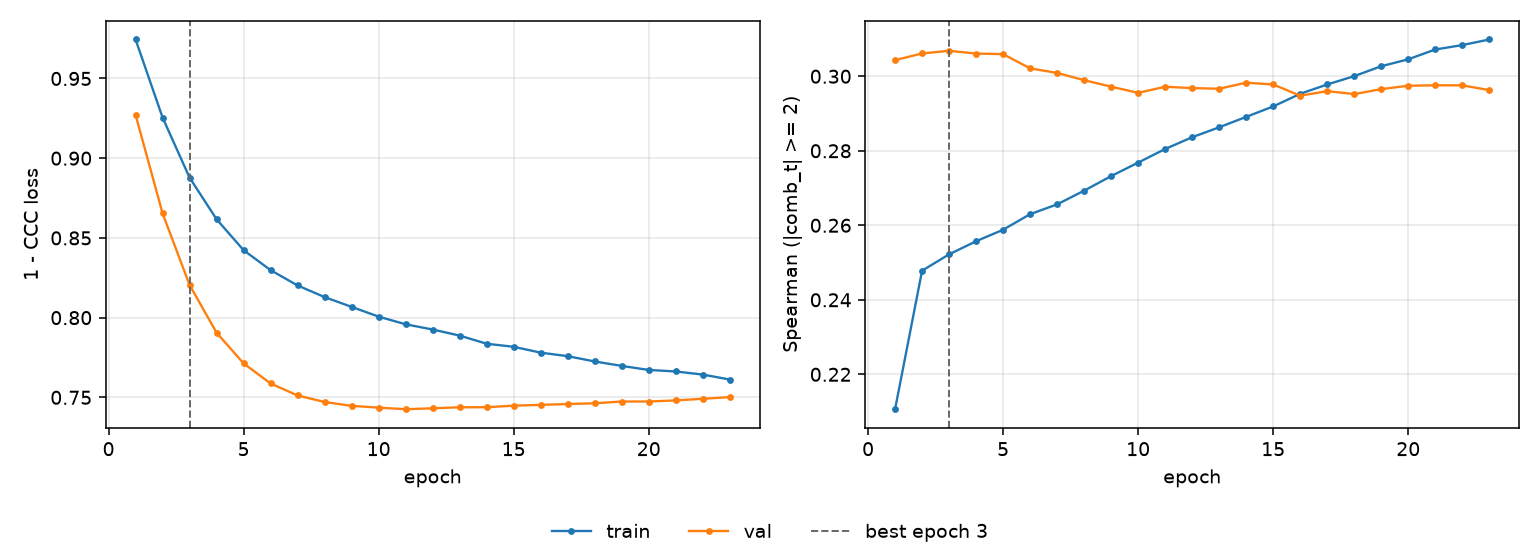

Source data for this figure (header and first rows):
epoch, tr_loss, vl_loss, tr_sp, vl_sp, is_best
1, 0.9745, 0.9272, 0.2106, 0.3043, False
2, 0.9255, 0.8654, 0.2478, 0.3061, False
3, 0.8878, 0.8205, 0.2522, 0.3068, True
4, 0.8617, 0.7905, 0.2557, 0.3061, False
5, 0.8423, 0.7713, 0.2588, 0.3059, False
6, 0.8298, 0.7587, 0.263, 0.3021, False
7, 0.8202, 0.7512, 0.2656, 0.3009, False
8, 0.8129, 0.7471, 0.2693, 0.2989, False
9, 0.8067, 0.7446, 0.2732, 0.2972, False
10, 0.8006, 0.7435, 0.2768, 0.2955, False
11, 0.7958, 0.7426, 0.2805, 0.2972, False
12, 0.7925, 0.7431, 0.2836, 0.2968, False
13, 0.7887, 0.7437, 0.2863, 0.2967, False
14, 0.7836, 0.7438, 0.2891, 0.2983, False
15, 0.7817, 0.7448, 0.2919, 0.2978, False
16, 0.778, 0.7453, 0.2953, 0.2948, False
17, 0.7758, 0.7458, 0.2978, 0.296, False
18, 0.7725, 0.7463, 0.3, 0.2952, False
19, 0.7697, 0.7474, 0.3027, 0.2965, False
20, 0.7672, 0.7474, 0.3046, 0.2975, False
21, 0.7662, 0.7481, 0.3072, 0.2976, False
22, 0.7643, 0.7491, 0.3084, 0.2976, False
23, 0.7612, 0.7501, 0.3099, 0.2963, False
